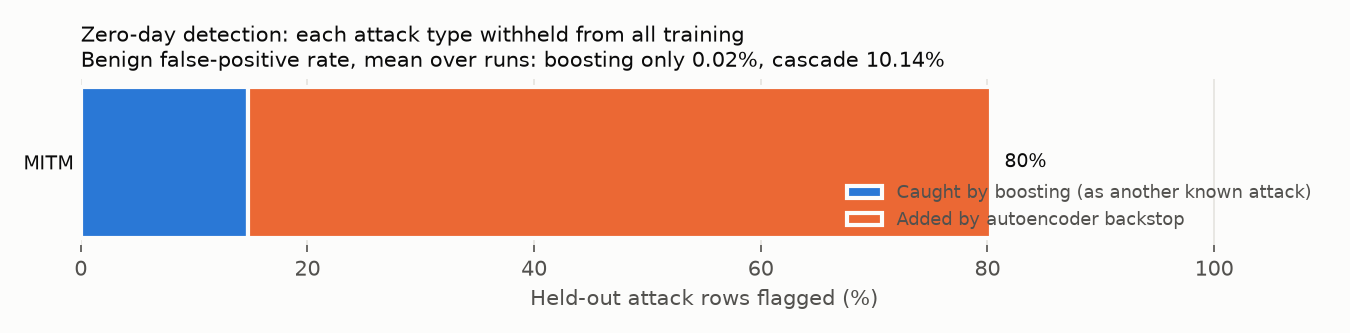

Values plotted in this chart, from the file beside it:
holdout_class, holdout_rows, boosting_only_detection_rate, autoencoder_alone_detection_rate, cascade_detection_rate, autoencoder_added_detection_rate, boosting_top_misattributed_label, boosting_top_misattributed_share, autoencoder_auroc_vs_benign, boosting_only_benign_fpr, cascade_benign_fpr, boosting_only_known_attack_macro_recall, cascade_known_attack_macro_recall, final_val_loss
MITM, 406, 0.1478, 0.7635, 0.803, 0.6552, Fingerprinting, 0.1478, 1, 0.0001514, 0.1014, 0.9944, 0.9957, 0.08853
